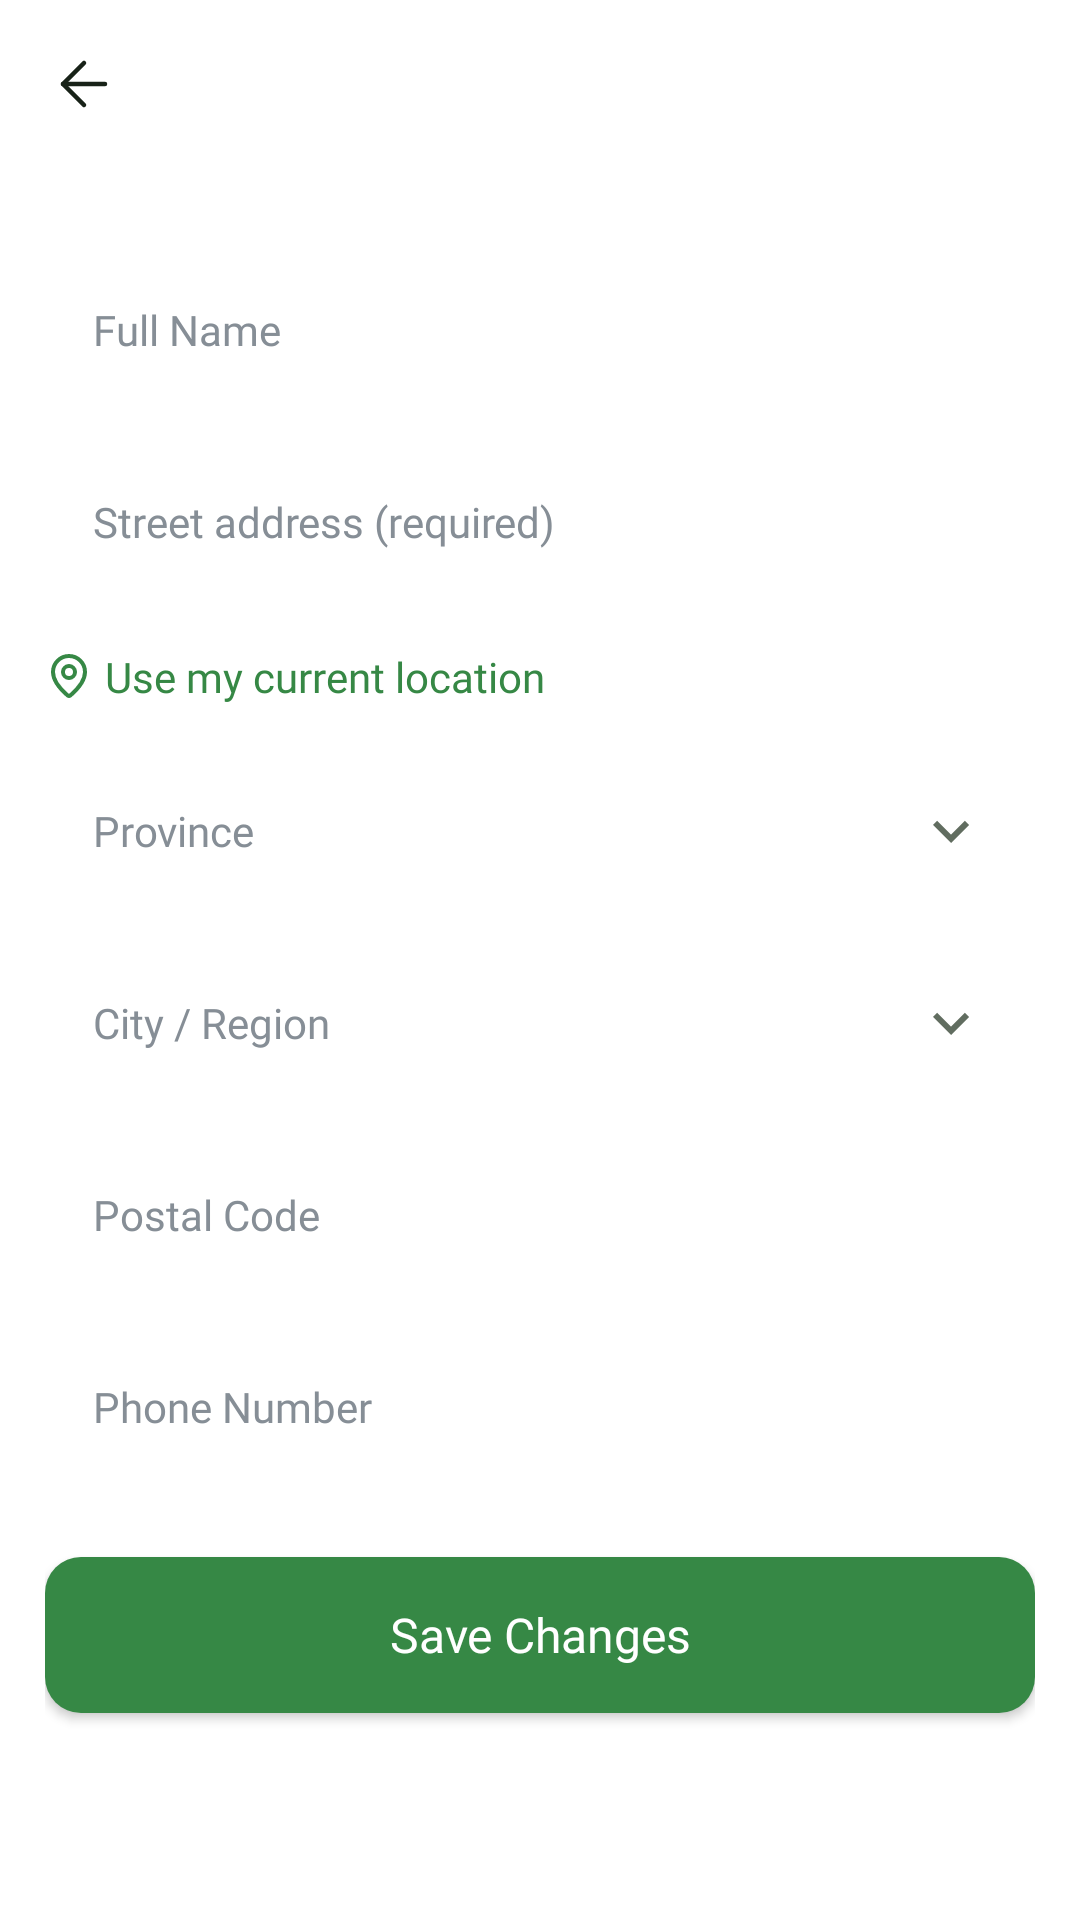

The Android layout XML behind this screen, and the referenced resources:
<!-- AndroidManifest.xml: application theme Theme.FoodWastageReductionApp -->
<!-- res/layout/activity_edit_profile.xml -->
<?xml version="1.0" encoding="utf-8"?>
<androidx.constraintlayout.widget.ConstraintLayout
    xmlns:android="http://schemas.android.com/apk/res/android"
    xmlns:app="http://schemas.android.com/apk/res-auto"
    xmlns:tools="http://schemas.android.com/tools"
    android:id="@+id/main"
    android:layout_width="match_parent"
    android:layout_height="match_parent"
    android:background="@color/background_white"
    tools:context=".customer.EditProfileActivity">

    
    <include
        android:id="@+id/header"
        layout="@layout/component_header"
        android:layout_width="0dp"
        android:layout_height="56dp"
        app:layout_constraintTop_toTopOf="parent"
        app:layout_constraintStart_toStartOf="parent"
        app:layout_constraintEnd_toEndOf="parent" />

    
    <androidx.core.widget.NestedScrollView
        android:layout_width="0dp"
        android:layout_height="0dp"
        android:fillViewport="true"
        app:layout_constraintTop_toBottomOf="@id/header"
        app:layout_constraintBottom_toBottomOf="parent"
        app:layout_constraintStart_toStartOf="parent"
        app:layout_constraintEnd_toEndOf="parent">

        <LinearLayout
            android:layout_width="match_parent"
            android:layout_height="wrap_content"
            android:orientation="vertical"
            android:paddingStart="@dimen/screen_padding"
            android:paddingEnd="@dimen/screen_padding"
            android:paddingTop="28dp"
            android:paddingBottom="@dimen/space_xxl">

            <EditText
                android:id="@+id/inputFullName"
                style="@style/Input.Default"
                android:layout_width="match_parent"
                android:hint="@string/hintFullName"
                android:inputType="textPersonName|textCapWords" />

            <EditText
                android:id="@+id/etAddress"
                style="@style/Input.Default"
                android:layout_width="match_parent"
                android:layout_marginTop="@dimen/space_md"
                android:hint="@string/hintStreetAddressRequired"
                android:inputType="textPostalAddress|textCapWords" />

            
            <LinearLayout
                android:id="@+id/btnUseMyLocation"
                android:layout_width="wrap_content"
                android:layout_height="wrap_content"
                android:layout_marginTop="@dimen/space_md"
                android:background="?attr/selectableItemBackground"
                android:clickable="true"
                android:focusable="true"
                android:gravity="center_vertical"
                android:orientation="horizontal"
                android:paddingTop="4dp"
                android:paddingBottom="4dp">

                <ImageView
                    android:layout_width="16dp"
                    android:layout_height="16dp"
                    android:importantForAccessibility="no"
                    android:src="@drawable/icon_map"
                    app:tint="@color/background_accent1" />

                <TextView
                    style="@style/Text.BodySm"
                    android:layout_width="wrap_content"
                    android:layout_height="wrap_content"
                    android:layout_marginStart="4dp"
                    android:fontFamily="@font/pretendard_bold"
                    android:text="@string/optCurrentLocation"
                    android:textColor="@color/background_accent1" />

            </LinearLayout>

            <EditText
                android:id="@+id/etProvince"
                style="@style/Input.Default"
                android:layout_width="match_parent"
                android:layout_marginTop="@dimen/space_md"
                android:drawableEnd="@drawable/icon_dropdown"
                android:drawableTint="@color/text_secondary"
                android:hint="@string/hintProvince" />

            <EditText
                android:id="@+id/etCity"
                style="@style/Input.Default"
                android:layout_width="match_parent"
                android:layout_marginTop="@dimen/space_md"
                android:drawableEnd="@drawable/icon_dropdown"
                android:drawableTint="@color/text_secondary"
                android:hint="@string/hintCity" />

            <EditText
                android:id="@+id/etPostalCode"
                style="@style/Input.Default"
                android:layout_width="match_parent"
                android:layout_marginTop="@dimen/space_md"
                android:hint="@string/hintPostalCode"
                android:inputType="textCapCharacters"
                android:maxLength="7" />

            <EditText
                android:id="@+id/etPhone"
                style="@style/Input.Default"
                android:layout_width="match_parent"
                android:layout_marginTop="@dimen/space_md"
                android:hint="@string/hintPhone"
                android:inputType="phone" />

            <Button
                android:id="@+id/btnSaveChanges"
                style="@style/Button.Primary"
                android:layout_width="match_parent"
                android:layout_marginTop="@dimen/space_xl"
                android:text="@string/btnSaveChanges"
                app:backgroundTint="@null" />

        </LinearLayout>
    </androidx.core.widget.NestedScrollView>

</androidx.constraintlayout.widget.ConstraintLayout>
<!-- res/layout/component_header.xml (included above) -->
<?xml version="1.0" encoding="utf-8"?>
<androidx.constraintlayout.widget.ConstraintLayout
    xmlns:android="http://schemas.android.com/apk/res/android"
    xmlns:app="http://schemas.android.com/apk/res-auto"
    android:layout_width="match_parent"
    android:layout_height="56dp">

    <ImageView
        android:id="@+id/btnBack"
        android:layout_width="48dp"
        android:layout_height="48dp"
        android:layout_marginStart="4dp"
        android:padding="12dp"
        android:src="@drawable/icon_back"
        android:contentDescription="@string/contentDescBack"
        android:clickable="true"
        android:focusable="true"
        android:background="?attr/selectableItemBackgroundBorderless"
        app:tint="@color/text_primary"
        app:layout_constraintStart_toStartOf="parent"
        app:layout_constraintTop_toTopOf="parent"
        app:layout_constraintBottom_toBottomOf="parent" />

    <TextView
        android:id="@+id/txtHeaderTitle"
        style="@style/Text.HeadlineSm"
        android:layout_width="wrap_content"
        android:layout_height="wrap_content"
        android:text=""
        app:layout_constraintStart_toStartOf="parent"
        app:layout_constraintEnd_toEndOf="parent"
        app:layout_constraintTop_toTopOf="parent"
        app:layout_constraintBottom_toBottomOf="parent" />

</androidx.constraintlayout.widget.ConstraintLayout>
<!-- resources referenced by this layout -->
<resources>
  <color name="background_accent1">#368845</color>
  <color name="background_white">#FFFFFF</color>
  <color name="text_primary">#182218</color>
  <color name="text_secondary">#616D60</color>
  <dimen name="screen_padding">15dp</dimen>
  <dimen name="space_md">12dp</dimen>
  <dimen name="space_xl">24dp</dimen>
  <dimen name="space_xxl">32dp</dimen>
  <!-- drawable icon_dropdown (drawable) -->
  <?xml version="1.0" encoding="utf-8"?>
  <vector xmlns:android="http://schemas.android.com/apk/res/android"
      android:width="24dp"
      android:height="24dp"
      android:viewportWidth="24"
      android:viewportHeight="24">
      <path
          android:fillColor="#FF000000"
          android:pathData="M7.41,8.59L12,13.17l4.59,-4.58L18,10l-6,6 -6,-6 1.41,-1.41z" />
  </vector>
  <string name="btnSaveChanges">Save Changes</string>
  <string name="contentDescBack">Back</string>
  <string name="hintCity">City / Region</string>
  <string name="hintFullName">Full Name</string>
  <string name="hintPhone">Phone Number</string>
  <string name="hintPostalCode">Postal Code</string>
  <string name="hintProvince">Province</string>
  <string name="hintStreetAddressRequired">Street address (required)</string>
  <string name="optCurrentLocation">Use my current location</string>
  <style name="Button.Primary">
          <item name="android:layout_width">match_parent</item>
          <item name="android:layout_height">@dimen/button_height</item>
          <item name="android:background">@drawable/bg_primary_button</item>
          <item name="android:backgroundTint">@null</item>
  
          <item name="android:fontFamily">@font/pretendard_bold</item>
          <item name="android:textColor">@color/text_inverse</item>
          <item name="android:textSize">@dimen/text_body_md</item>
          <item name="android:textAllCaps">false</item>
      </style>
  <style name="Text.BodySm">
          <item name="android:fontFamily">@font/pretendard_regular</item>
          <item name="android:textSize">@dimen/text_body_sm</item>
          <item name="android:textColor">@color/text_secondary</item>
      </style>
  <style name="Text.HeadlineSm">
          <item name="android:fontFamily">@font/pretendard_bold</item>
          <item name="android:textSize">@dimen/text_headline_sm</item>
          <item name="android:textColor">@color/text_primary</item>
      </style>
  <style name="Theme.FoodWastageReductionApp" parent="Base.Theme.FoodWastageReductionApp" />
  <dimen name="button_height">52dp</dimen>
  <!-- drawable bg_primary_button (drawable) -->
  <?xml version="1.0" encoding="utf-8"?>
  <shape xmlns:android="http://schemas.android.com/apk/res/android"
      android:shape="rectangle">
  
      <solid android:color="@color/background_accent1" />
  
      <corners android:radius="@dimen/radius_md" />
  
  </shape>
  <color name="text_inverse">#FFFFFF</color>
  <dimen name="text_body_md">16sp</dimen>
  <dimen name="input_height">52dp</dimen>
  <color name="text_tertiary">#868E96</color>
  <dimen name="text_body_sm">14sp</dimen>
  <dimen name="space_lg">16dp</dimen>
  <dimen name="text_headline_sm">16sp</dimen>
  <style name="Base.Theme.FoodWastageReductionApp" parent="Theme.Material3.DayNight.NoActionBar">
  
          <item name="colorPrimary">@color/background_accent1</item>
          <item name="colorSecondaryContainer">@color/background_white</item>
  
      </style>
  <dimen name="radius_md">12dp</dimen>
</resources>
